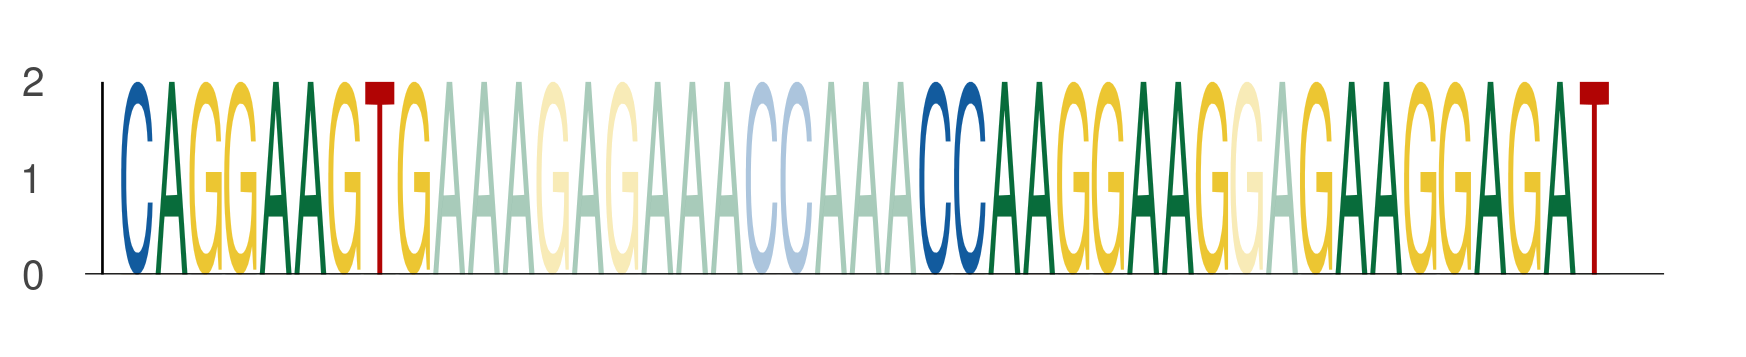

The table this chart was drawn from, first rows:
seq_index, start_position, end_position, is_reversed_complement
2336, 80, 89, 0
2336, 103, 112, 0
2336, 114, 123, 0
